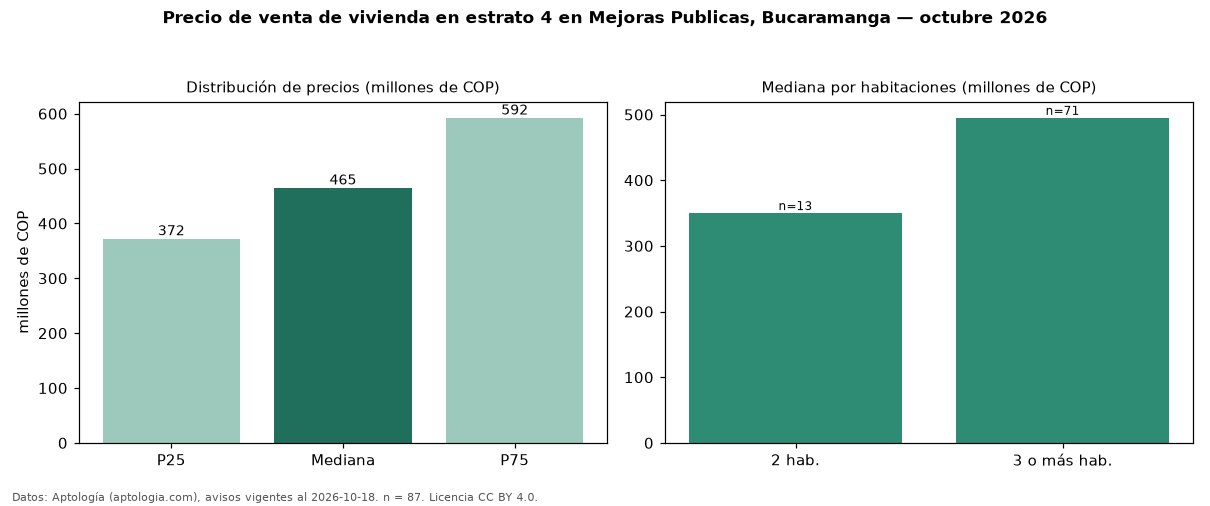

The table this chart was drawn from, first rows:
seccion, metrica, valor, moneda, n
precio, p25, 372500000, COP, 87
precio, mediana, 465000000, COP, 87
precio, p75, 592500000, COP, 87
precio, minimo, 130000000, COP, 87
precio, maximo, 2500000000, COP, 87
m2, mediana_precio_m2, 4777778, COP, 87
m2, area_mediana_m2, 93.0, m2, 87
admin, mediana_admin_mes, 449000, COP, 71
banos, mediana_banos, 2.0, , 
parqueadero, pct_con_parqueadero, 93.8, %, 80
estrato, estrato_mas_frecuente, 4, , 87
habitaciones, 2, 350000000, COP, 13
habitaciones, 3+, 495000000, COP, 71
fuente, fecha_datos, 2026-10-18, , 
fuente, atribucion, https://www.aptologia.com/venta/bucarama…, , 
fuente, licencia, CC BY 4.0, , 
